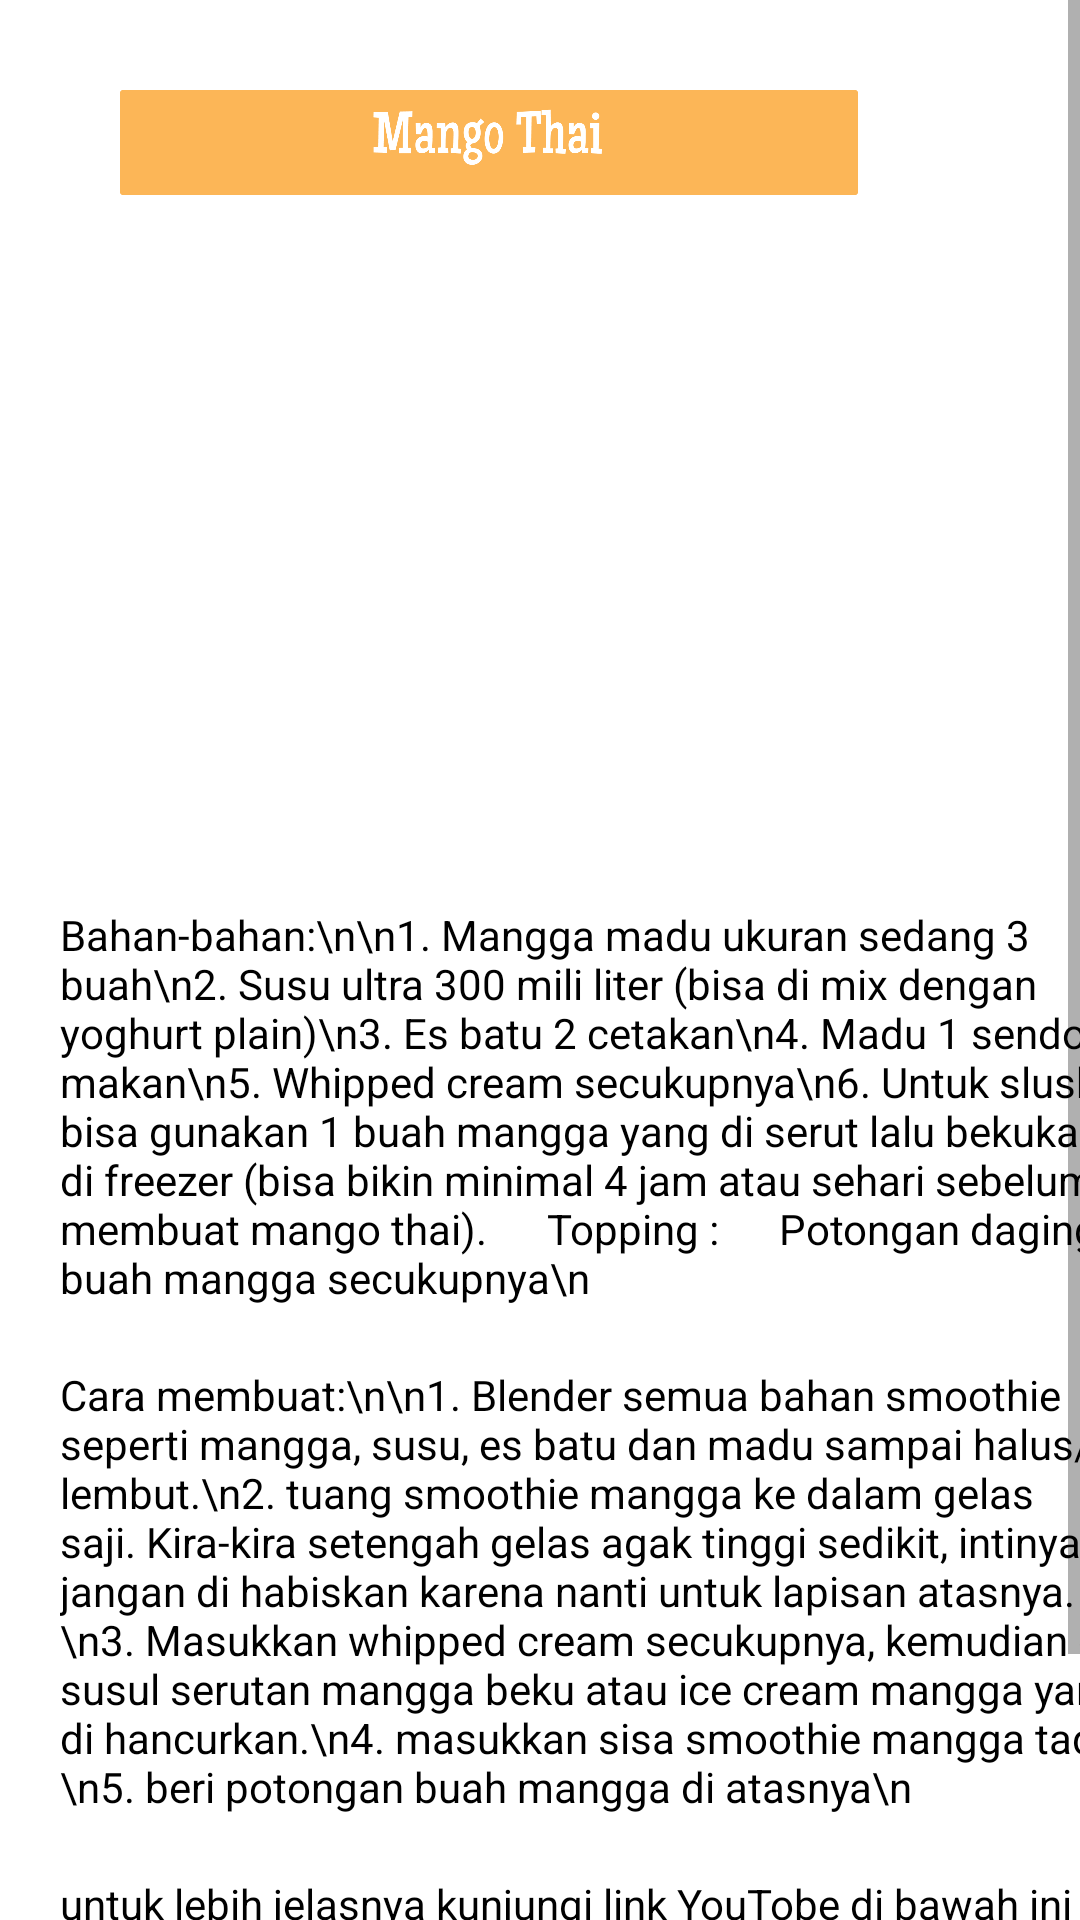

Android layout source for this screen:
<!-- AndroidManifest.xml: application theme Theme.Aplikasiresepminuman -->
<!-- res/layout/activity_resepmango.xml -->
<?xml version="1.0" encoding="utf-8"?>
<ScrollView xmlns:android="http://schemas.android.com/apk/res/android"
    xmlns:app="http://schemas.android.com/apk/res-auto"
    xmlns:tools="http://schemas.android.com/tools"
    android:layout_width="match_parent"
    android:layout_height="match_parent"
    tools:context=".resepmango">

    <LinearLayout
        android:layout_width="match_parent"
        android:layout_height="match_parent"
        android:orientation="vertical">
        <ImageView
            android:layout_width="246dp"
            android:layout_height="35dp"
            android:background="@drawable/judulmango"
            android:layout_marginTop="30dp"
            android:layout_marginStart="40dp"/>

        <ImageView
            android:layout_width="187dp"
            android:layout_height="177dp"
            android:background="@drawable/fotomango"
            android:layout_marginStart="120dp"
            android:layout_marginTop="40dp"/>

        <TextView
            android:layout_width="360dp"
            android:layout_height="wrap_content"
            android:layout_marginStart="20dp"
            android:layout_marginTop="20dp"
            android:textSize="14dp"
            android:textColor="@color/black"
            android:text="Bahan-bahan:\n\n1. Mangga madu ukuran sedang 3 buah\n2. Susu ultra 300 mili liter (bisa di mix dengan yoghurt plain)\n3. Es batu 2 cetakan\n4. Madu 1 sendok makan\n5. Whipped cream secukupnya\n6. Untuk slushie bisa gunakan 1 buah mangga yang di serut lalu bekukan di freezer (bisa bikin minimal 4 jam atau sehari sebelum membuat mango thai).
     Topping :
     Potongan daging buah mangga secukupnya\n
"/>

        <TextView
            android:layout_width="360dp"
            android:layout_height="wrap_content"
            android:layout_marginStart="20dp"
            android:layout_marginTop="20dp"
            android:textSize="14dp"
            android:textColor="@color/black"
            android:text="Cara membuat:\n\n1. Blender semua bahan smoothie seperti mangga, susu, es batu dan madu sampai halus/lembut.\n2. tuang smoothie mangga ke dalam gelas saji. Kira-kira setengah gelas agak tinggi sedikit, intinya jangan di habiskan karena nanti untuk lapisan atasnya.\n3. Masukkan whipped cream secukupnya, kemudian di susul serutan mangga beku atau ice cream mangga yang di hancurkan.\n4. masukkan sisa smoothie mangga tadi.\n5. beri potongan buah mangga di atasnya\n
"/>

        <TextView
            android:layout_width="360dp"
            android:layout_height="wrap_content"
            android:layout_marginStart="20dp"
            android:layout_marginTop="20dp"
            android:textSize="14dp"
            android:textColor="@color/black"
            android:text="untuk lebih jelasnya kunjungi link YouTobe di bawah ini"/>

        <TextView
            android:id="@+id/btn"
            android:layout_width="360dp"
            android:layout_height="wrap_content"
            android:layout_marginStart="20dp"
            android:textSize="14dp"
            android:textColor="#0099CC"
            android:text="https://www.youtube.com/watch?vknndJByvad"/>

        <ImageButton
            android:id="@+id/back"
            android:layout_width="90dp"
            android:layout_height="20dp"
            android:background="@drawable/back"
            android:layout_gravity="right"
            android:layout_marginTop="30dp"
            android:layout_marginBottom="30dp"
            android:layout_marginRight="20dp"/>
    </LinearLayout>

</ScrollView>
<!-- resources referenced by this layout -->
<resources>
  <!-- drawable back: png bitmap (drawable, 28171 bytes) -->
  <!-- drawable judulmango: png bitmap (drawable, 18873 bytes) -->
  <style name="Theme.Aplikasiresepminuman" parent="Theme.MaterialComponents.DayNight.DarkActionBar">
          
          <item name="colorPrimary">@color/purple_500</item>
          <item name="colorPrimaryVariant">@color/purple_700</item>
          <item name="colorOnPrimary">@color/white</item>
          
          <item name="colorSecondary">@color/teal_200</item>
          <item name="colorSecondaryVariant">@color/teal_700</item>
          <item name="colorOnSecondary">@color/black</item>
          
          <item name="android:statusBarColor" tools:targetApi="l">?attr/colorPrimaryVariant</item>
          
      </style>
  <!-- not gathered from this repository: default colours our renderer supplied (Android Studio template values) -->
  <color name="purple_500">#FF6200EE</color>
  <color name="purple_700">#FF3700B3</color>
  <color name="teal_200">#FF03DAC5</color>
  <color name="teal_700">#FF018786</color>
  <color name="black">#FF000000</color>
  <color name="white">#FFFFFFFF</color>
</resources>
